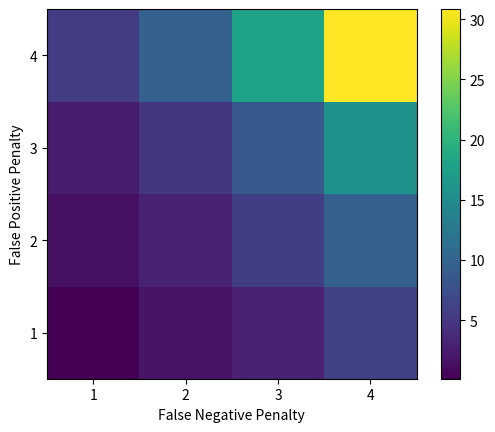

Here is the Python script that generated this plot:
#!/usr/bin/env python3
import numpy as np
import matplotlib.pyplot as plt

percent_increase_array = np.array([[ 0.13044244 , 1.69696155,  2.94707005,  6.08406222]
 ,[ 1.4972554 ,  3.18467376 , 5.86843719 , 9.57479936]
 ,[ 2.50434282 , 5.11879251 , 8.68033415, 15.81227091]
 ,[ 5.47445423,  9.58134961, 18.00047205, 30.84421966]])

fig, ax = plt.subplots(1,1)

img = ax.imshow(percent_increase_array,extent=[.5, 4.5, 0.5, 4.5],origin='lower')

x_label_list = ['1', '2', '3', '4']
y_label_list = ['1', '2', '3', '4']

ax.set_xticks([1, 2, 3, 4])
ax.set_yticks([1, 2, 3, 4])

ax.set_xticklabels(x_label_list)
ax.set_yticklabels(y_label_list)

plt.xlabel('False Negative Penalty')
plt.ylabel('False Positive Penalty')

fig.colorbar(img)
plt.show()

